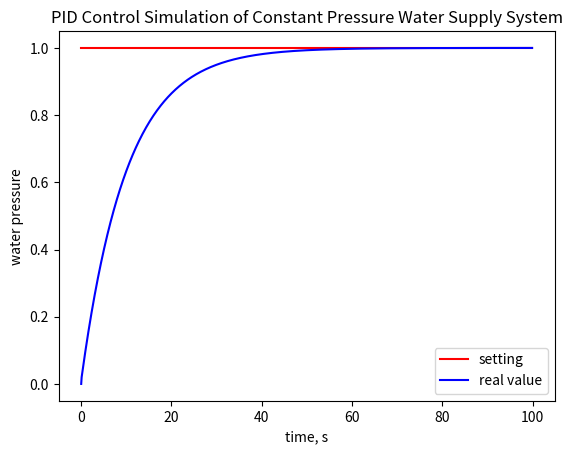

Reproduce this figure in Python.
import numpy as np
import matplotlib.pyplot as plt


# 模拟恒压供水系统（简单一阶惯性环节）的函数
def system_response(input_signal, prev_output, dt, time_constant):
    """
    根据输入信号和上一时刻的输出，计算当前时刻系统的输出（模拟一阶惯性环节）。
    :param input_signal: 当前时刻的输入信号
    :param prev_output: 上一时刻系统的输出
    :param dt: 采样时间间隔
    :param time_constant: 系统的时间常数
    :return: 当前时刻系统的输出
    """
    return (prev_output + (dt / time_constant) * (input_signal - prev_output))


# PID控制算法函数
def pid_control(error, prev_error, integral, dt, kp, ki, kd):
    """
    执行PID控制算法，计算控制信号。
    :param error: 当前时刻的误差（设定值 - 实际值）
    :param prev_error: 上一时刻的误差
    :param integral: 误差积分项
    :param dt: 采样时间间隔
    :param kp: 比例增益
    :param ki: 积分增益
    :param kd: 微分增益
    :return: 控制信号，更新后的积分项
    """
    integral += error * dt
    derivative = (error - prev_error) / dt
    control_signal = kp * error + ki * integral + kd * derivative
    return control_signal, integral


# 主函数，进行模拟和绘图
def main():
    # 系统参数
    time_constant = 5  # 供水系统的时间常数
    dt = 0.1  # 采样时间间隔（单位：秒）
    total_time = 100  # 总模拟时间（单位：秒）
    num_steps = int(total_time / dt)  # 模拟步数

    # PID控制器参数（控制增益）
    kp = 0.5  # 比例增益
    ki = 0.1  # 积分增益
    kd = 0.05  # 微分增益

    # 初始化数组
    setpoint = np.ones(num_steps) * 1  # 设定值（期望供水压力），这里设为常数1
    output = np.zeros(num_steps)  # 实际输出值（实际供水压力）
    error = np.zeros(num_steps)  # 误差
    prev_error = 0  # 上一时刻误差，初始化为0
    integral = 0  # 误差积分项，初始化为0
    control_signal_history = np.zeros(num_steps)  # 控制信号历史记录

    # 模拟系统运行
    for i in range(num_steps):
        if i == 0:
            output[i] = 0  # 初始输出设为0
            error[i] = setpoint[i] - output[i]
            continue

        error[i] = setpoint[i] - output[i - 1]
        control_signal, integral = pid_control(error[i], prev_error, integral, dt, kp, ki, kd)
        control_signal_history[i] = control_signal
        output[i] = system_response(control_signal, output[i - 1], dt, time_constant)
        prev_error = error[i]

    # 绘制结果
    plt.plot(np.arange(0, total_time, dt), setpoint, label='setting', color='r')
    plt.plot(np.arange(0, total_time, dt), output, label='real value', color='b')
    plt.xlabel('time, s')
    plt.ylabel('water pressure')
    plt.title('PID Control Simulation of Constant Pressure Water Supply System')
    plt.legend()
    plt.show()


if __name__ == "__main__":
    main()